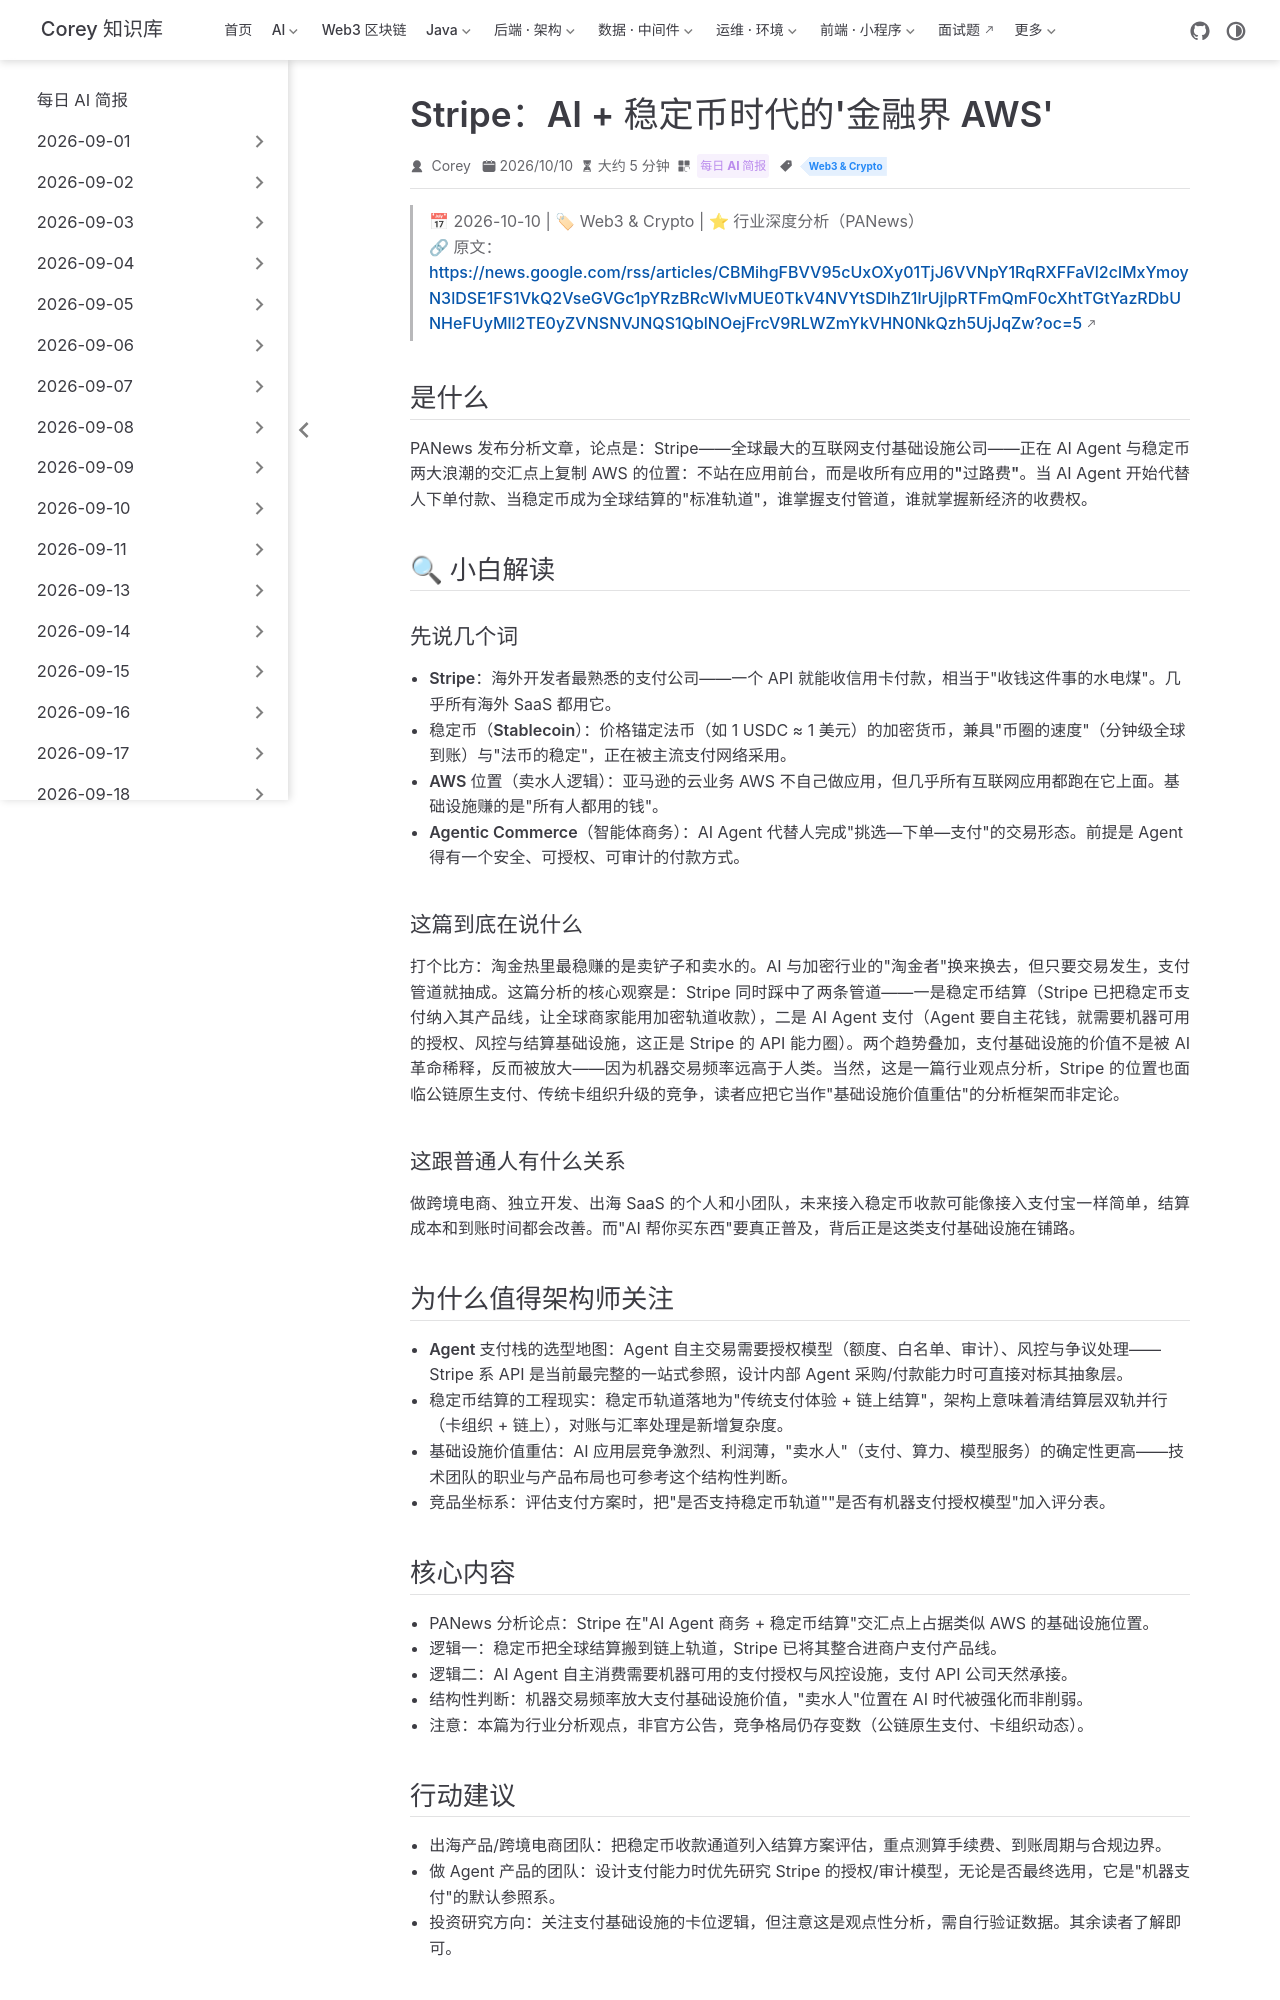

repository: code-corey/code-corey.github.io · page: News/2026-10-11/13-stripe-ai-stablecoin-rails.html · generator: jekyll

---
title: "Stripe：AI + 稳定币时代的'金融界 AWS'"
shortTitle: "Stripe 卡位 AI+稳定币"
sidebarGroup: "2026-10-11"
order: 13
date: 2026-10-10
category:
  - "每日 AI 简报"
tag:
  - "Web3 & Crypto"
description: "PANews 分析：Stripe 凭借稳定币结算与 AI Agent 支付的卡位，正在成为'金融世界的 AWS'——支付基础设施在 Agentic 经济中的位置重估。"
---

# Stripe｜金融世界的 AWS：为什么在 AI + 稳定币时代成为最大赢家（Stripe 在 AI Agent 支付与稳定币轨道上的卡位分析）

> 📅 2026-10-10 | 🏷 Web3 & Crypto | ⭐ 行业深度分析（PANews）
> 🔗 原文：https://news.google.com/rss/articles/CBMihgFBVV95cUxOXy01TjJ6VVNpY1RqRXFFaVl2clMxYmoyN3lDSE1FS1VkQ2VseGVGc1pYRzBRcWlvMUE0TkV4NVYtSDlhZ1lrUjlpRTFmQmF0cXhtTGtYazRDbUNHeFUyMll2TE0yZVNSNVJNQS1QblNOejFrcV9RLWZmYkVHN0NkQzh5UjJqZw?oc=5

## 是什么

PANews 发布分析文章，论点是：Stripe——全球最大的互联网支付基础设施公司——正在 AI Agent 与稳定币两大浪潮的交汇点上复制 AWS 的位置：**不站在应用前台，而是收所有应用的"过路费"**。当 AI Agent 开始代替人下单付款、当稳定币成为全球结算的"标准轨道"，谁掌握支付管道，谁就掌握新经济的收费权。

## 🔍 小白解读

### 先说几个词

- **Stripe**：海外开发者最熟悉的支付公司——一个 API 就能收信用卡付款，相当于"收钱这件事的水电煤"。几乎所有海外 SaaS 都用它。
- **稳定币（Stablecoin）**：价格锚定法币（如 1 USDC ≈ 1 美元）的加密货币，兼具"币圈的速度"（分钟级全球到账）与"法币的稳定"，正在被主流支付网络采用。
- **AWS 位置（卖水人逻辑）**：亚马逊的云业务 AWS 不自己做应用，但几乎所有互联网应用都跑在它上面。基础设施赚的是"所有人都用的钱"。
- **Agentic Commerce（智能体商务）**：AI Agent 代替人完成"挑选—下单—支付"的交易形态。前提是 Agent 得有一个安全、可授权、可审计的付款方式。

### 这篇到底在说什么

打个比方：淘金热里最稳赚的是卖铲子和卖水的。AI 与加密行业的"淘金者"换来换去，但只要交易发生，支付管道就抽成。这篇分析的核心观察是：Stripe 同时踩中了两条管道——一是稳定币结算（Stripe 已把稳定币支付纳入其产品线，让全球商家能用加密轨道收款），二是 AI Agent 支付（Agent 要自主花钱，就需要机器可用的授权、风控与结算基础设施，这正是 Stripe 的 API 能力圈）。两个趋势叠加，支付基础设施的价值不是被 AI 革命稀释，反而被放大——因为机器交易频率远高于人类。当然，这是一篇行业观点分析，Stripe 的位置也面临公链原生支付、传统卡组织升级的竞争，读者应把它当作"基础设施价值重估"的分析框架而非定论。

### 这跟普通人有什么关系

做跨境电商、独立开发、出海 SaaS 的个人和小团队，未来接入稳定币收款可能像接入支付宝一样简单，结算成本和到账时间都会改善。而"AI 帮你买东西"要真正普及，背后正是这类支付基础设施在铺路。

## 为什么值得架构师关注

- **Agent 支付栈的选型地图**：Agent 自主交易需要授权模型（额度、白名单、审计）、风控与争议处理——Stripe 系 API 是当前最完整的一站式参照，设计内部 Agent 采购/付款能力时可直接对标其抽象层。
- **稳定币结算的工程现实**：稳定币轨道落地为"传统支付体验 + 链上结算"，架构上意味着清结算层双轨并行（卡组织 + 链上），对账与汇率处理是新增复杂度。
- **基础设施价值重估**：AI 应用层竞争激烈、利润薄，"卖水人"（支付、算力、模型服务）的确定性更高——技术团队的职业与产品布局也可参考这个结构性判断。
- **竞品坐标系**：评估支付方案时，把"是否支持稳定币轨道""是否有机器支付授权模型"加入评分表。
